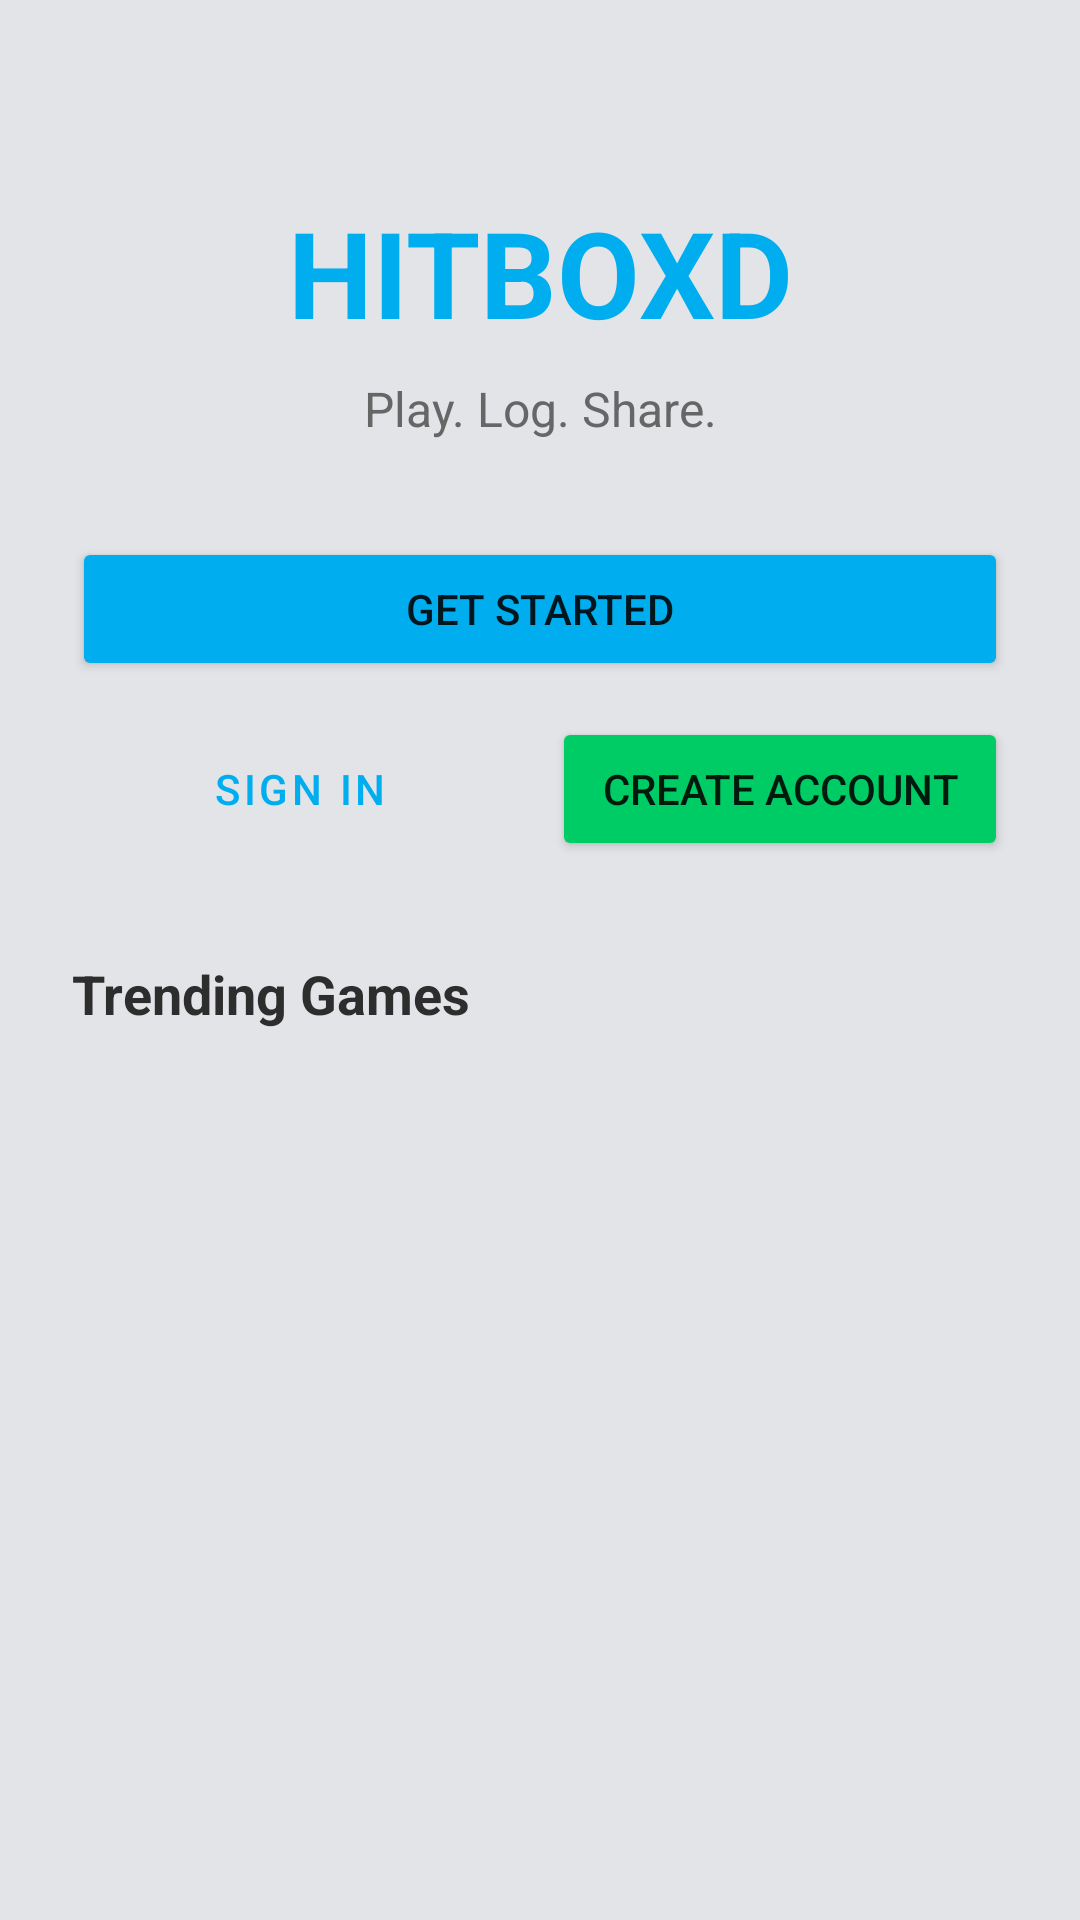

Layout XML and referenced resources for this Android screen:
<!-- AndroidManifest.xml: application theme Theme.Hitboxd -->
<!-- res/layout/activity_landing.xml -->
<?xml version="1.0" encoding="utf-8"?>
<ScrollView xmlns:android="http://schemas.android.com/apk/res/android"
    android:layout_width="match_parent"
    android:layout_height="match_parent"
    android:background="@color/bg_main">

    <LinearLayout
        android:layout_width="match_parent"
        android:layout_height="wrap_content"
        android:orientation="vertical"
        android:padding="24dp">

        <TextView
            android:layout_width="match_parent"
            android:layout_height="wrap_content"
            android:text="HITBOXD"
            android:textSize="40sp"
            android:textStyle="bold"
            android:textColor="@color/brand_cyan"
            android:gravity="center"
            android:layout_marginTop="40dp" />

        <TextView
            android:layout_width="match_parent"
            android:layout_height="wrap_content"
            android:text="Play. Log. Share."
            android:textSize="16sp"
            android:textColor="@color/text_secondary"
            android:gravity="center"
            android:layout_marginTop="8dp" />

        <Button
            android:id="@+id/btnGetStarted"
            android:layout_width="match_parent"
            android:layout_height="wrap_content"
            android:layout_marginTop="32dp"
            android:text="Get Started"
            android:backgroundTint="@color/brand_cyan" />

        <LinearLayout
            android:layout_width="match_parent"
            android:layout_height="wrap_content"
            android:orientation="horizontal"
            android:layout_marginTop="12dp">

            <Button
                android:id="@+id/btnSignIn"
                android:layout_width="0dp"
                android:layout_height="wrap_content"
                android:layout_weight="1"
                android:text="Sign In"
                style="@style/Widget.MaterialComponents.Button.OutlinedButton"
                android:layout_marginEnd="8dp" />

            <Button
                android:id="@+id/btnCreateAccount"
                android:layout_width="0dp"
                android:layout_height="wrap_content"
                android:layout_weight="1"
                android:text="Create Account"
                android:backgroundTint="@color/brand_green" />
        </LinearLayout>

        <TextView
            android:layout_width="match_parent"
            android:layout_height="wrap_content"
            android:text="Trending Games"
            android:textSize="18sp"
            android:textStyle="bold"
            android:textColor="@color/text_main"
            android:layout_marginTop="32dp"
            android:layout_marginBottom="12dp" />

        <androidx.recyclerview.widget.RecyclerView
            android:id="@+id/rvTrendingGames"
            android:layout_width="match_parent"
            android:layout_height="wrap_content"
            android:nestedScrollingEnabled="false" />

    </LinearLayout>
</ScrollView>
<!-- resources referenced by this layout -->
<resources>
  <color name="bg_main">#E3E4E8</color>
  <color name="brand_cyan">#00AEEF</color>
  <color name="brand_green">#00CC66</color>
  <color name="text_main">#2D2D2D</color>
  <color name="text_secondary">#666666</color>
  <style name="Theme.Hitboxd" parent="Theme.MaterialComponents.DayNight.NoActionBar">
          <item name="colorPrimary">@color/brand_cyan</item>
          <item name="colorPrimaryVariant">@color/brand_cyan</item>
          <item name="colorOnPrimary">@color/text_white</item>
          <item name="colorSecondary">@color/brand_green</item>
          <item name="colorSecondaryVariant">@color/brand_green</item>
          <item name="colorOnSecondary">@color/text_white</item>
          <item name="android:colorBackground">@color/bg_main</item>
          <item name="android:statusBarColor">@color/bg_dark</item>
          <item name="android:navigationBarColor">@color/bg_dark</item>
          <item name="tabStyle">@style/Widget.Hitboxd.TabLayout</item>
          <item name="materialButtonStyle">@style/Widget.Hitboxd.Button</item>
      </style>
  <color name="text_white">#FFFFFF</color>
  <color name="bg_dark">#2D2D2D</color>
  <style name="Widget.Hitboxd.TabLayout" parent="Widget.MaterialComponents.TabLayout">
          <item name="tabIndicatorColor">@color/brand_cyan</item>
          <item name="tabSelectedTextColor">@color/brand_cyan</item>
          <item name="tabTextColor">@color/text_secondary</item>
          <item name="tabBackground">@color/bg_main</item>
      </style>
  <style name="Widget.Hitboxd.Button" parent="Widget.MaterialComponents.Button">
          <item name="backgroundTint">@color/brand_cyan</item>
          <item name="android:textColor">@color/text_white</item>
          <item name="cornerRadius">6dp</item>
      </style>
</resources>
